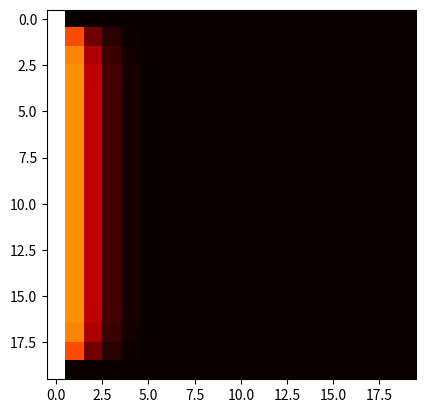

Generate this figure with matplotlib:
import numpy as np
import matplotlib.pyplot as plt

size = 20

currg = np.zeros((size,size))
print(currg)
for i in range(size):
    currg[i,0] = 10

nextg = np.zeros((size,size))

for timestep in range(5):
    for r in range(1, size-1):
        for c in range (1, size-1 ):
            ### HIGHLIGHTED CODE
            nextg[r,c] = (currg[r-1,c-1]*0.1 + currg[r-1,c]*0.1
                         + currg[r-1,c+1]*0.1 + currg[r,c-1]*0.1
                         + currg[r,c]*0.2 + currg[r,c+1]*0.1
                         + currg[r+1,c-1]*0.1 + currg[r+1,c]*0.1
                         + currg[r+1,c+1]*0.1)
            ### HIGHLIGHTED CODE
    for i in range(size):
        nextg[i,0] = 10
  
    print("Time step: ", timestep)
    print(nextg)
    currg = nextg.copy()
    
plt.imshow(currg, cmap=plt.cm.hot)
plt.show()